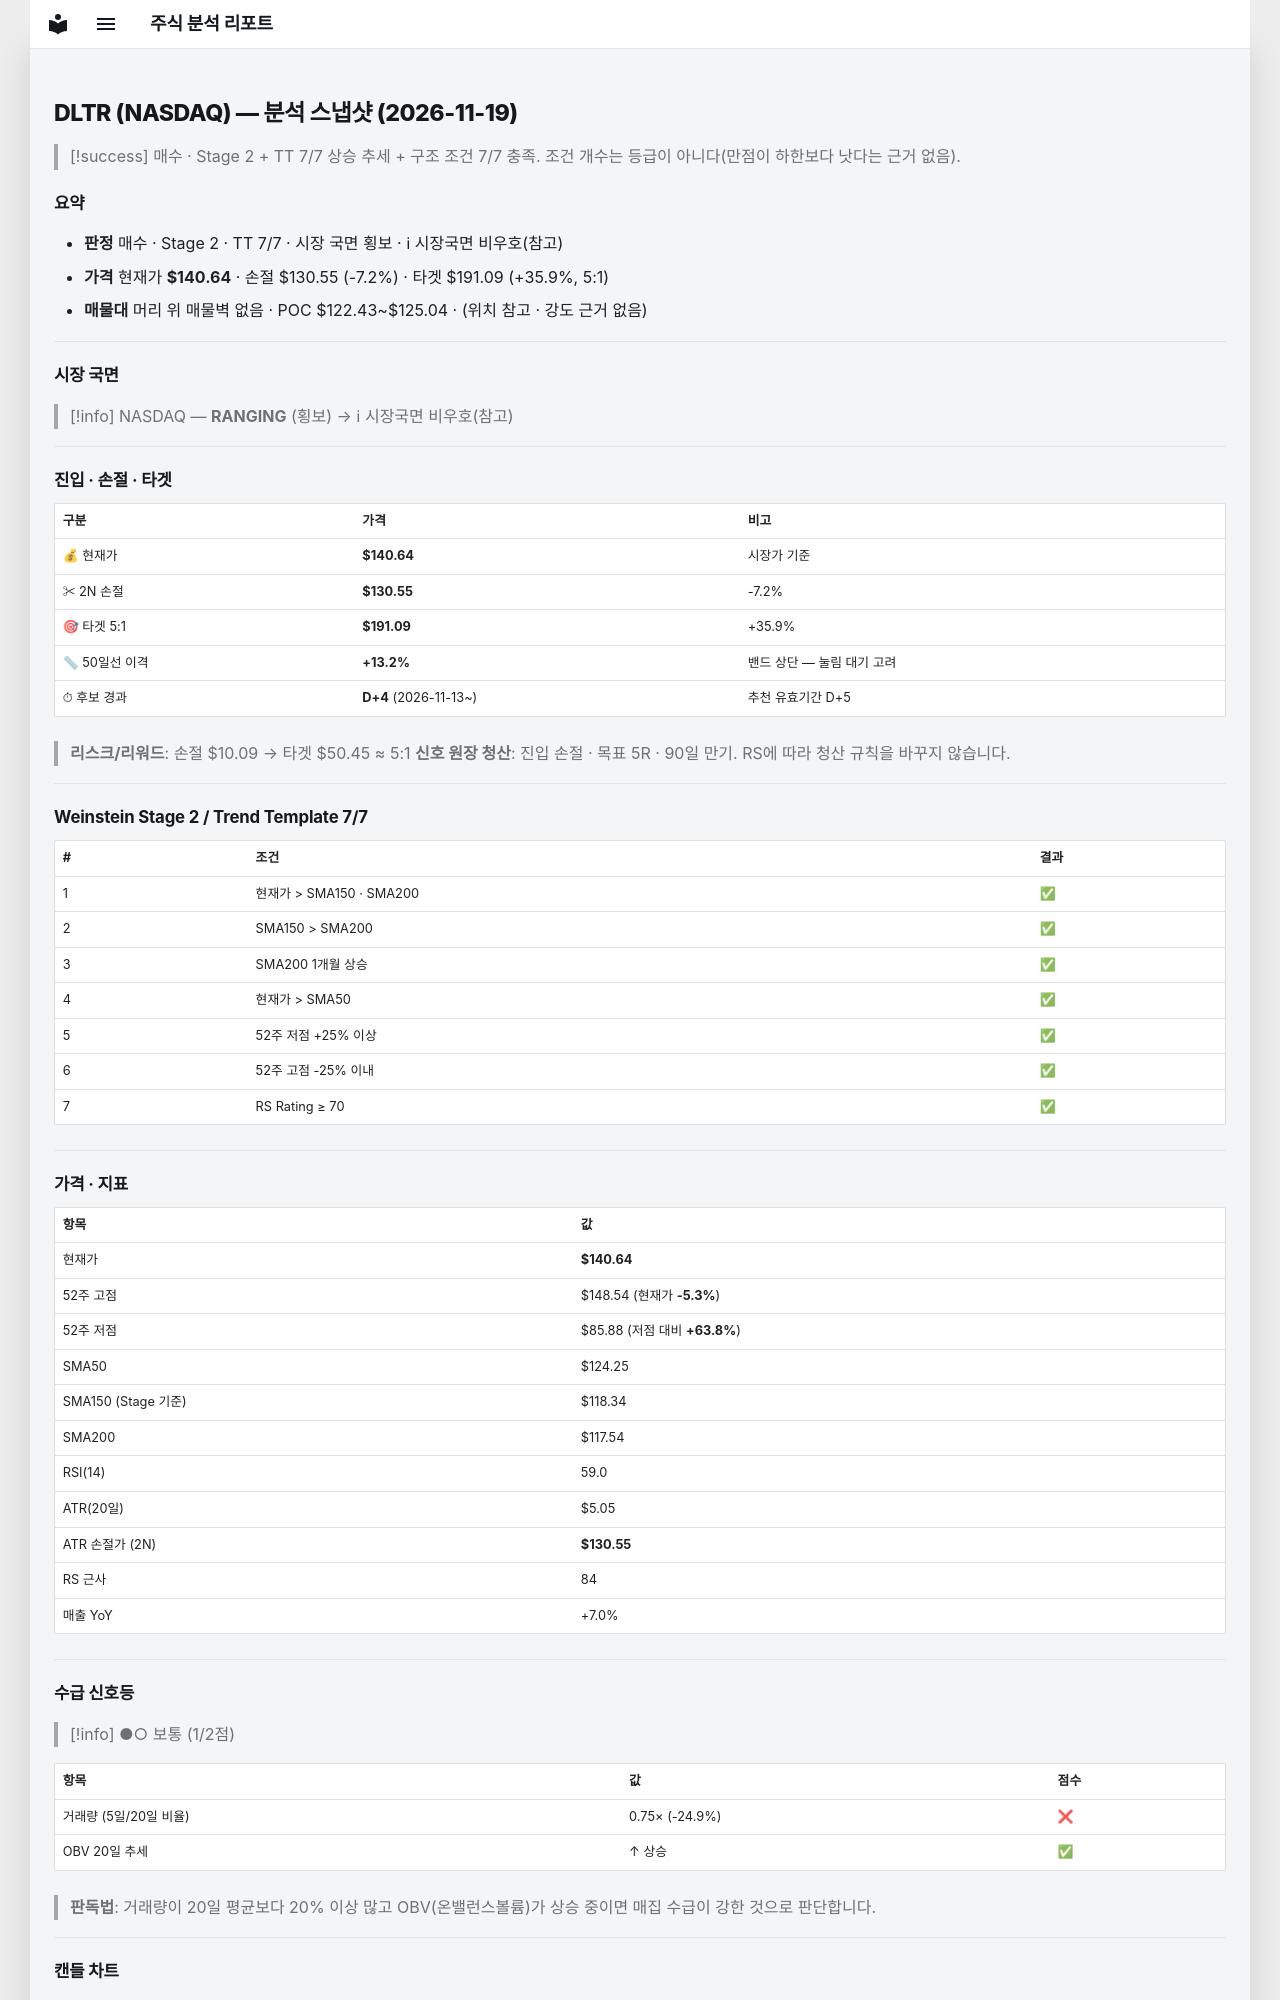

repository: soloandco/stock-reports · page: snapshots/DLTR-2026-11-19/index.html · generator: mkdocs

---
type: analysis-snapshot
title: DLTR 분석 스냅샷
ticker: DLTR
market: NASDAQ
created: 2026-11-19
updated: 2026-11-19
bar-date: 2026-11-18
verdict: 매수후보
real-rr: 0.17
sma50-gap-pct: 13.2
candidate-days: 4
candidate-since: 2026-11-13
weekly-position: 저항대아래
weekly-overhead-price: 142.40
weekly-overhead-pct: 1.3
stage: 2
trend-template-score: 7
tt-max: 7
ma-set: sma-50-150-200
price: 140.63999938964844
stop-price: 130.54902653060648
market-regime: RANGING
supply-demand-score: 1/2
supply-demand-label: 보통
status: tracking
tags:
  - stock-agent
  - watchlist
  - DLTR
  - analysis
related:
  - "[[analysis-template]]"
---

# DLTR (NASDAQ) — 분석 스냅샷 (2026-11-19)

> [!success] 매수 · Stage 2 + TT 7/7
> 상승 추세 + 구조 조건 7/7 충족. 조건 개수는 등급이 아니다(만점이 하한보다 낫다는 근거 없음).

## 요약

- **판정** 매수 · Stage 2 · TT 7/7 · 시장 국면 횡보 · ℹ 시장국면 비우호(참고)
- **가격** 현재가 **$140.64** · 손절 $130.55 (-7.2%) · 타겟 $191.09 (+35.9%, 5:1)
- **매물대** 머리 위 매물벽 없음 · POC $122.43~$125.04 · (위치 참고 · 강도 근거 없음)

---

## 시장 국면

> [!info] NASDAQ — **RANGING** (횡보) → ℹ 시장국면 비우호(참고)

---

## 진입 · 손절 · 타겟

| 구분 | 가격 | 비고 |
|------|------|------|
| 💰 현재가 | **$140.64** | 시장가 기준 |
| ✂ 2N 손절 | **$130.55** | -7.2% |
| 🎯 타겟 5:1 | **$191.09** | +35.9% |
| 📏 50일선 이격 | **+13.2%** | 밴드 상단 — 눌림 대기 고려 |
| ⏱ 후보 경과 | **D+4** (2026-11-13~) | 추천 유효기간 D+5 |

> **리스크/리워드**: 손절 $10.09 → 타겟 $50.45 ≈ 5:1
> **신호 원장 청산**: 진입 손절 · 목표 5R · 90일 만기. RS에 따라 청산 규칙을 바꾸지 않습니다.

---

## Weinstein Stage 2 / Trend Template 7/7

| # | 조건 | 결과 |
|---|------|------|
| 1 | 현재가 > SMA150 · SMA200 | ✅ |
| 2 | SMA150 > SMA200 | ✅ |
| 3 | SMA200 1개월 상승 | ✅ |
| 4 | 현재가 > SMA50 | ✅ |
| 5 | 52주 저점 +25% 이상 | ✅ |
| 6 | 52주 고점 -25% 이내 | ✅ |
| 7 | RS Rating ≥ 70 | ✅ |

---

## 가격 · 지표

| 항목 | 값 |
|------|---|
| 현재가 | **$140.64** |
| 52주 고점 | $148.54 (현재가 **-5.3%**) |
| 52주 저점 | $85.88 (저점 대비 **+63.8%**) |
| SMA50 | $124.25 |
| SMA150 (Stage 기준) | $118.34 |
| SMA200 | $117.54 |
| RSI(14) | 59.0 |
| ATR(20일) | $5.05 |
| ATR 손절가 (2N) | **$130.55** |
| RS 근사 | 84 |
| 매출 YoY | +7.0% |

---
## 수급 신호등

> [!info] ●○ 보통 (1/2점)

| 항목 | 값 | 점수 |
|------|------|------|
| 거래량 (5일/20일 비율) | 0.75× (-24.9%) | ❌ |
| OBV 20일 추세 | ↑ 상승 | ✅ |

> **판독법**: 거래량이 20일 평균보다 20% 이상 많고 OBV(온밸런스볼륨)가 상승 중이면 매집 수급이 강한 것으로 판단합니다.

---
